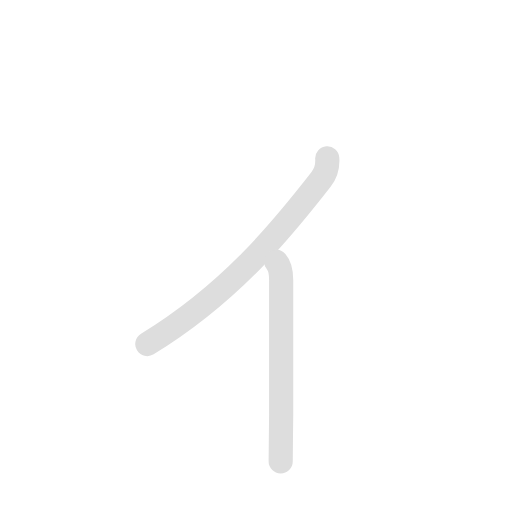
t = 0.00 s
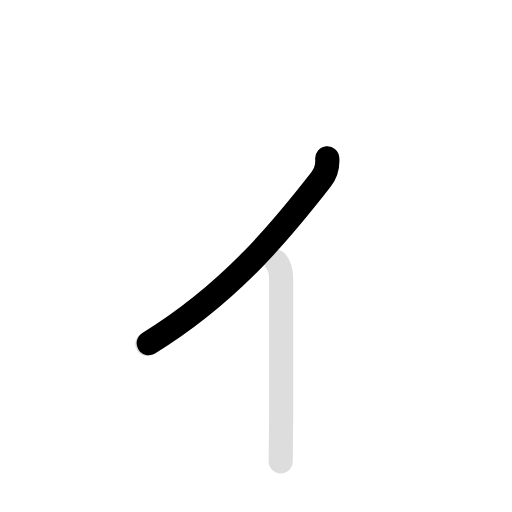
t = 0.65 s
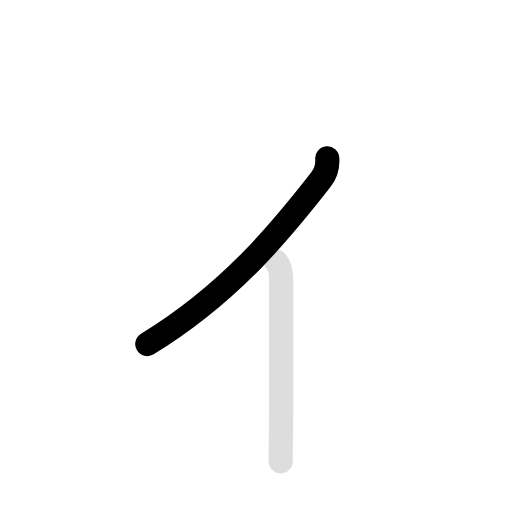
t = 1.30 s
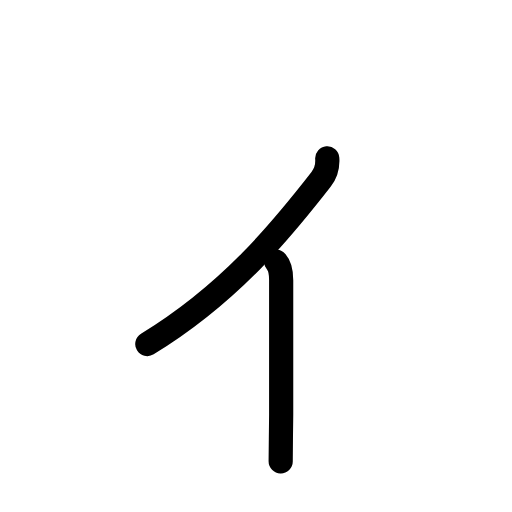
t = 1.80 s
t = 2.65 s: frame unchanged from t = 1.80 s, image omitted
t = 3.10 s: frame unchanged from t = 1.80 s, image omitted

The animated SVG that drew these frames (rendered in a browser with its animation timeline set to each time). Animation: 4 SMIL elements (animate=3,set=1); one cycle of 3.10 s, repeats indefinitely.

<svg id="kvg-030a3" class="kanjivg"  viewBox="0 0 106 106" width="106" height="106"  xmlns="http://www.w3.org/2000/svg" xmlns:xlink="http://www.w3.org/1999/xlink" xml:space="preserve" version="1.1" baseProfile="full"><defs><style type="text/css">path.black{fill:none;stroke:black;stroke-width:5;stroke-linecap:round;stroke-linejoin:round;}path.grey{fill:none;stroke:#ddd;stroke-width:5;stroke-linecap:round;stroke-linejoin:round;}path.stroke{fill:none;stroke:black;stroke-width:5;stroke-linecap:round;stroke-linejoin:round;}text{font-size:16px;font-family:Segoe UI Symbol,Cambria Math,DejaVu Sans,Symbola,Quivira,STIX,Code2000;-webkit-touch-callout:none;cursor:pointer;-webkit-user-select:none;-khtml-user-select:none;-moz-user-select:none;-ms-user-select:none;user-select: none;}text:hover{color:#777;}#reset{font-weight:bold;}</style><marker id="markerStart" markerWidth="8" markerHeight="8" style="overflow:visible;"><circle cx="0" cy="0" r="1.5" style="stroke:none;fill:red;fill-opacity:0.5;"/></marker><marker id="markerEnd" style="overflow:visible;"><circle cx="0" cy="0" r="0.8" style="stroke:none;fill:blue;fill-opacity:0.5;"><animate attributeName="opacity" from="1" to="0" dur="3s" repeatCount="indefinite" /></circle></marker></defs><path d="M67.75,32.78c0.1,1.39-0.27,3.07-1.28,4.37c-7.98,10.24-18.72,23.55-35.97,34.08" class="grey" /><path d="M57.19,54.22c0.81,0.92,1.02,2.46,1.02,3.79c0,1.33,0,26.33,0,27.87c0,1.54-0.1,7.48-0.1,9.63" class="grey" /><path d="M67.75,32.78c0.1,1.39-0.27,3.07-1.28,4.37c-7.98,10.24-18.72,23.55-35.97,34.08" class="stroke" stroke-dasharray="150"><animate attributeName="stroke-dashoffset" from="150" to="0" dur="1.8s" begin="0.0s" fill="freeze" /></path><path d="M57.19,54.22c0.81,0.92,1.02,2.46,1.02,3.79c0,1.33,0,26.33,0,27.87c0,1.54-0.1,7.48-0.1,9.63" class="stroke" stroke-dasharray="150"><set attributeName="opacity" to="0" dur="1.3s" /><animate attributeName="stroke-dashoffset" from="150" to="0" dur="1.8s" begin="1.3s" fill="freeze" /></path></svg>
